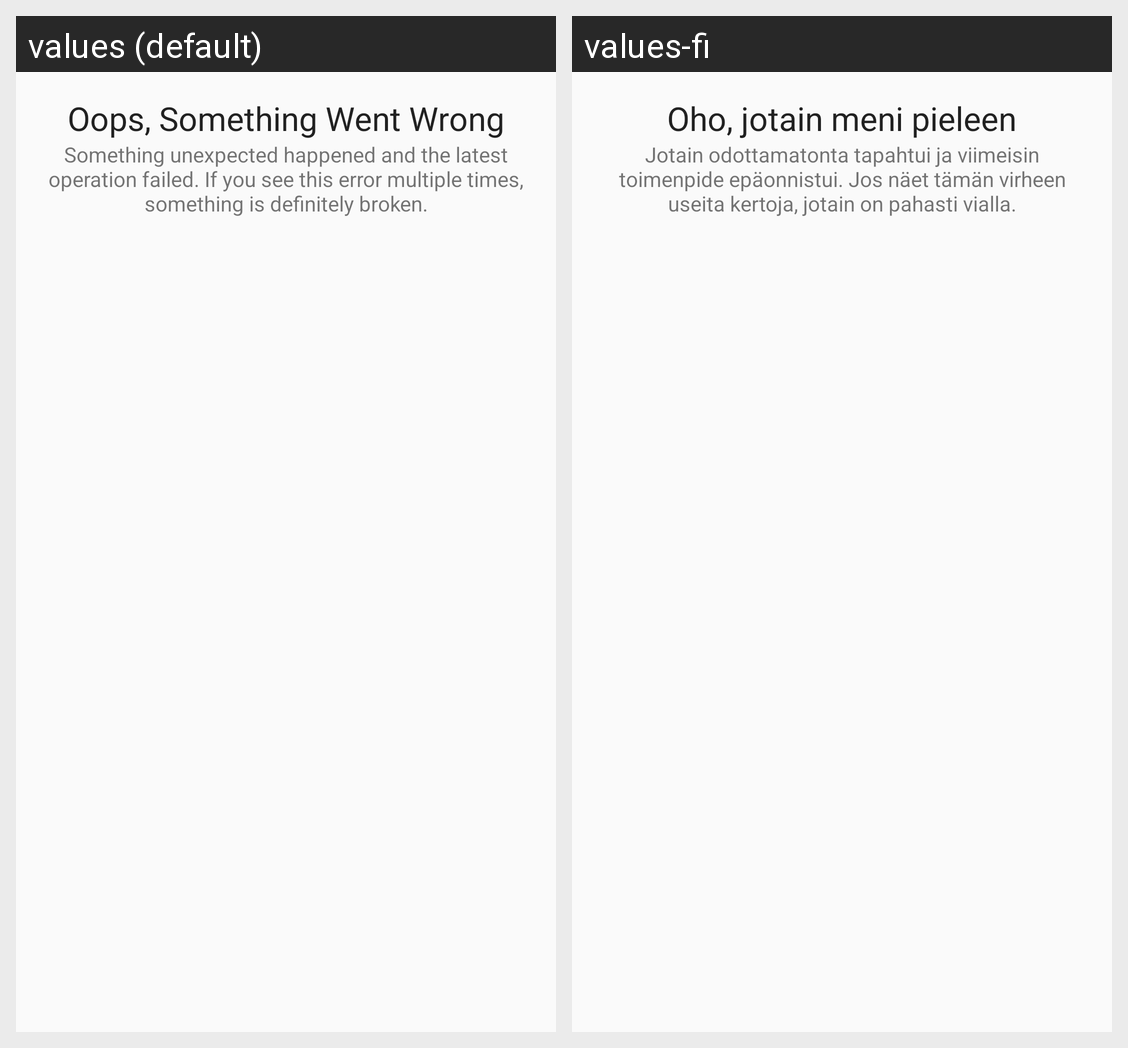

This grid shows one Android layout under two languages. Give, for every string resource on the screen, its name, the default text and each shown locale's text.
Android screen res/layout/fragment_unexpected_error.xml rendered under 2 locales, left to right: values (default), values-fi. Device: Nexus 5 (rendered at 1080×1920; each locale shown at half size, 540×960, under a caption strip naming it); theme AppTheme.
Strings drawn on this screen, with the default value and each locale's value (text and hints the layout hard-codes, and strings that could not be matched under every locale, appear in the picture but are not listed):

unexpected_error_title
  values: Oops, Something Went Wrong
  values-fi: Oho, jotain meni pieleen

unexpected_error_message
  values: Something unexpected happened and the latest operation failed. If you see this error multiple times, something is definitely broken.
  values-fi: Jotain odottamatonta tapahtui ja viimeisin toimenpide epäonnistui. Jos näet tämän virheen useita kertoja, jotain on pahasti vialla.
